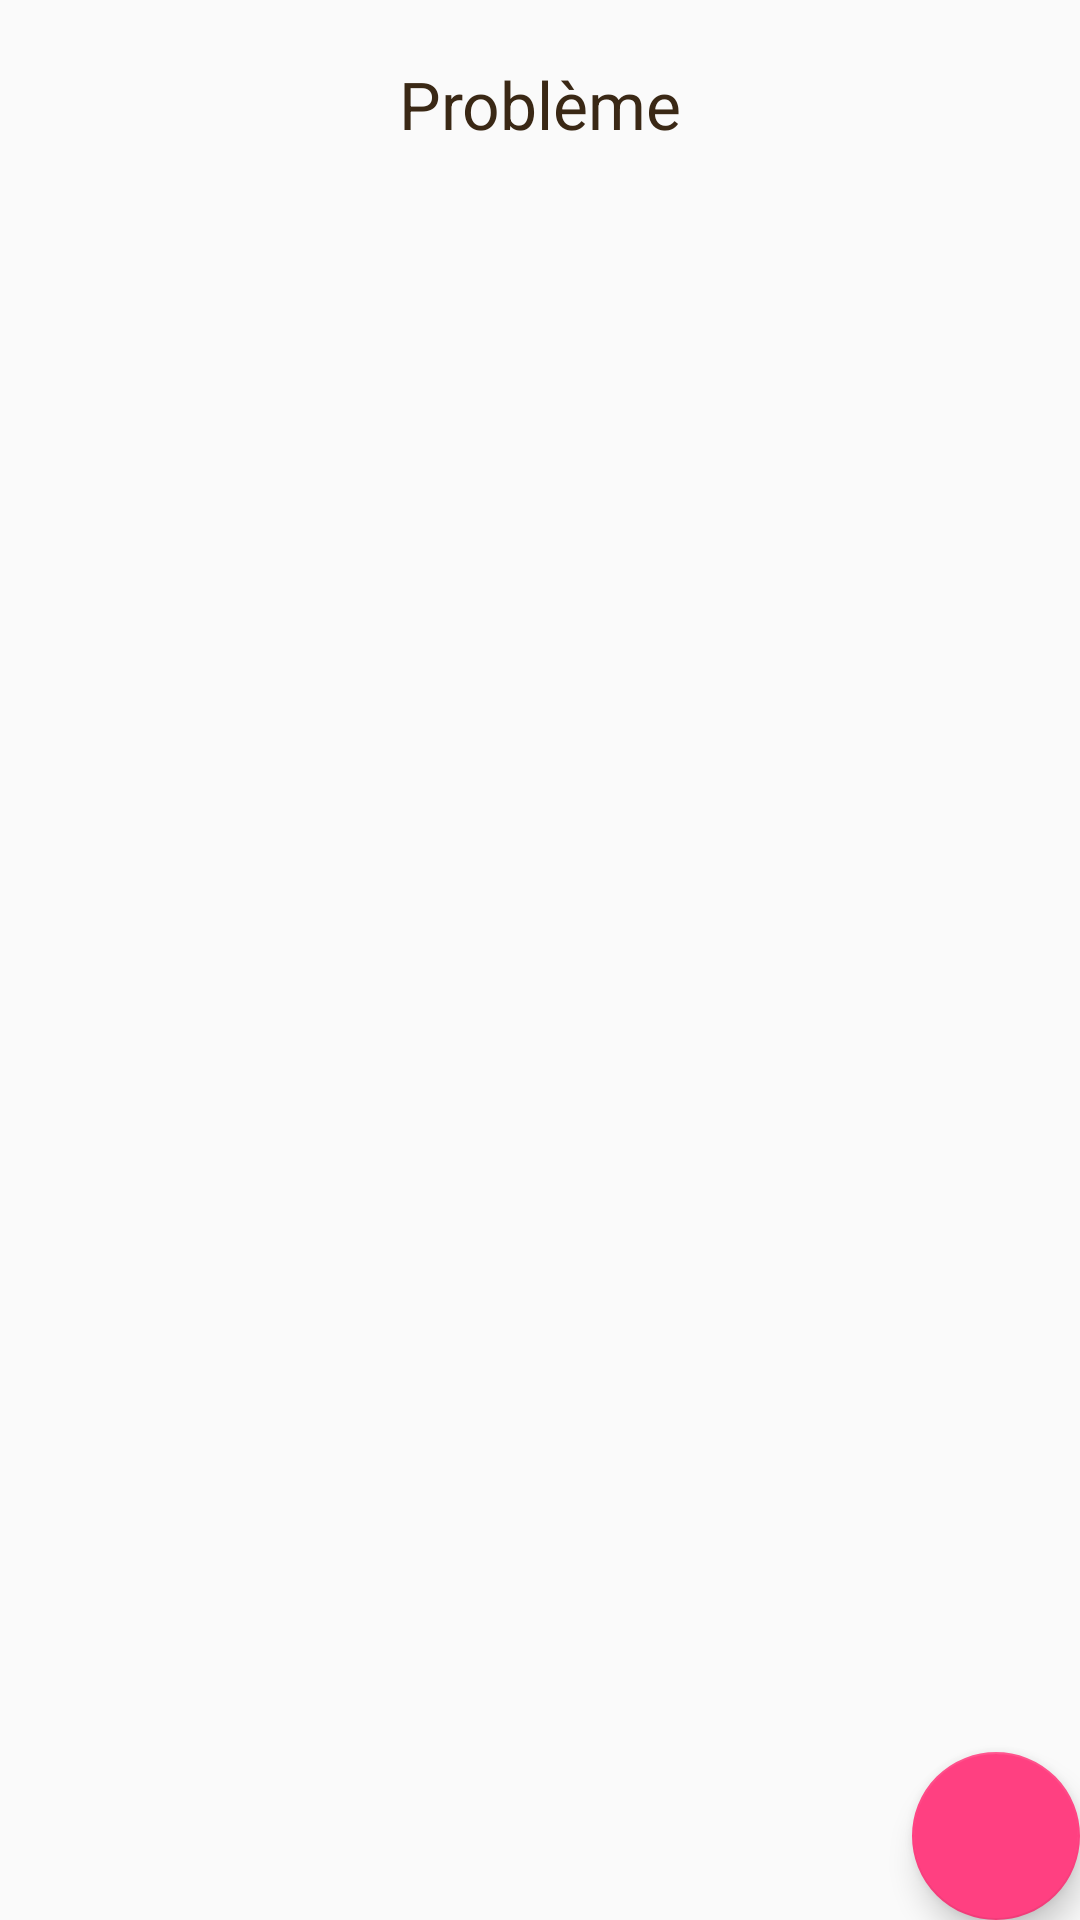

This screen was rendered from an Android layout file. Write that file and the resources it references.
<!-- AndroidManifest.xml: application theme AppTheme -->
<!-- res/layout/activity_details.xml -->
<?xml version="1.0" encoding="utf-8"?>
<android.support.design.widget.CoordinatorLayout
    xmlns:android="http://schemas.android.com/apk/res/android"
    xmlns:app="http://schemas.android.com/apk/res-auto"
    xmlns:tools="http://schemas.android.com/tools"
    android:layout_width="match_parent"
    android:layout_height="match_parent"
    tools:context="com.example.ongenae.gestionparclille1.DetailsActivity">

    <include layout="@layout/content_details"/>

    
    <android.support.design.widget.FloatingActionButton
        android:layout_width="wrap_content"
        android:layout_height="wrap_content"
        android:layout_gravity="bottom|end"
        android:onClick="remove_issue_on_click"
        />

</android.support.design.widget.CoordinatorLayout>
<!-- res/layout/content_details.xml (included above) -->
<?xml version="1.0" encoding="utf-8"?>
<LinearLayout
    xmlns:android="http://schemas.android.com/apk/res/android"
    xmlns:app="http://schemas.android.com/apk/res-auto"
    xmlns:tools="http://schemas.android.com/tools"
    android:layout_width="match_parent"
    android:layout_height="match_parent"
    tools:context="com.example.ongenae.gestionparclille1.MainActivity">

    <TextView style="@style/TexteTitre"
              android:id="@+id/titre_details"
              android:layout_height="wrap_content"
              android:text="Problème"
        />

</LinearLayout>
<!-- resources referenced by this layout -->
<resources>
  <style name="TexteTitre">
          <item name="android:layout_height">wrap_content</item>
          <item name="android:layout_width">match_parent</item>
          <item name="android:textColor">@color/colorTitle</item>
          <item name="android:textSize">@dimen/title</item>
          <item name="android:gravity">center</item>
          <item name="android:layout_marginTop">20dp</item>
      </style>
  <style name="AppTheme" parent="Theme.AppCompat.Light.DarkActionBar">
          
          <item name="colorPrimary">@color/colorPrimary</item>
          <item name="colorPrimaryDark">@color/colorPrimaryDark</item>
          <item name="colorAccent">@color/colorAccent</item>
      </style>
  <color name="colorTitle">#3A2815</color>
  <dimen name="title">22dp</dimen>
  <color name="colorPrimary">#3F51B5</color>
  <color name="colorPrimaryDark">#303F9F</color>
  <color name="colorAccent">#FF4081</color>
</resources>
